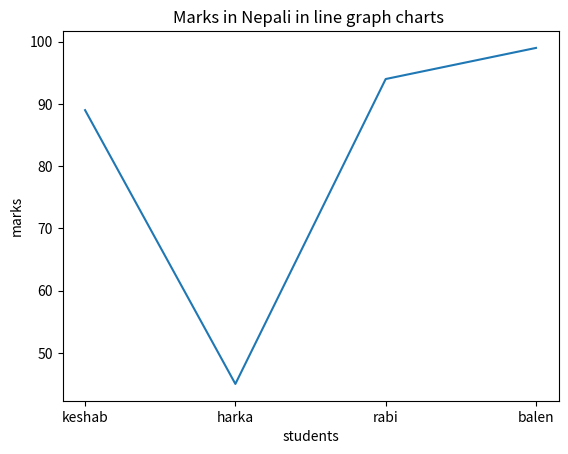
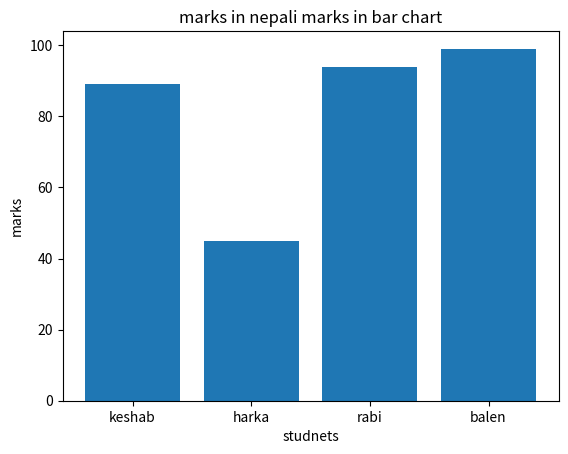
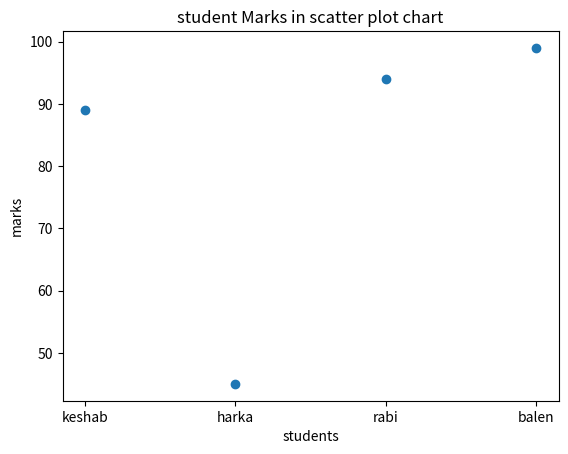

Python code for these plots, in order:
# Metplotlib basics

import matplotlib.pyplot as plt

# line graph charts
students = ['keshab','harka','rabi','balen']
marks = [89,45,94,99]
plt.plot(students,marks)
plt.title("Marks in Nepali in line graph charts ")   #title of the figure
plt.xlabel("students")     #X-axis name
plt.ylabel('marks')                     #Y-axis name
plt.show()

# marks in bar chart
plt.bar(students,marks)
plt.title('marks in nepali marks in bar chart')      #title of the figure
plt.xlabel('studnets')  #X-axis name
plt.ylabel('marks')                #Y-axis name
plt.show()

# scatter plot chart
plt.scatter(students, marks)
plt.title("student Marks in scatter plot chart")       #title of figure
plt.xlabel("students")           #x-axis name
plt.ylabel("marks")          #y-axis name
plt.show()
